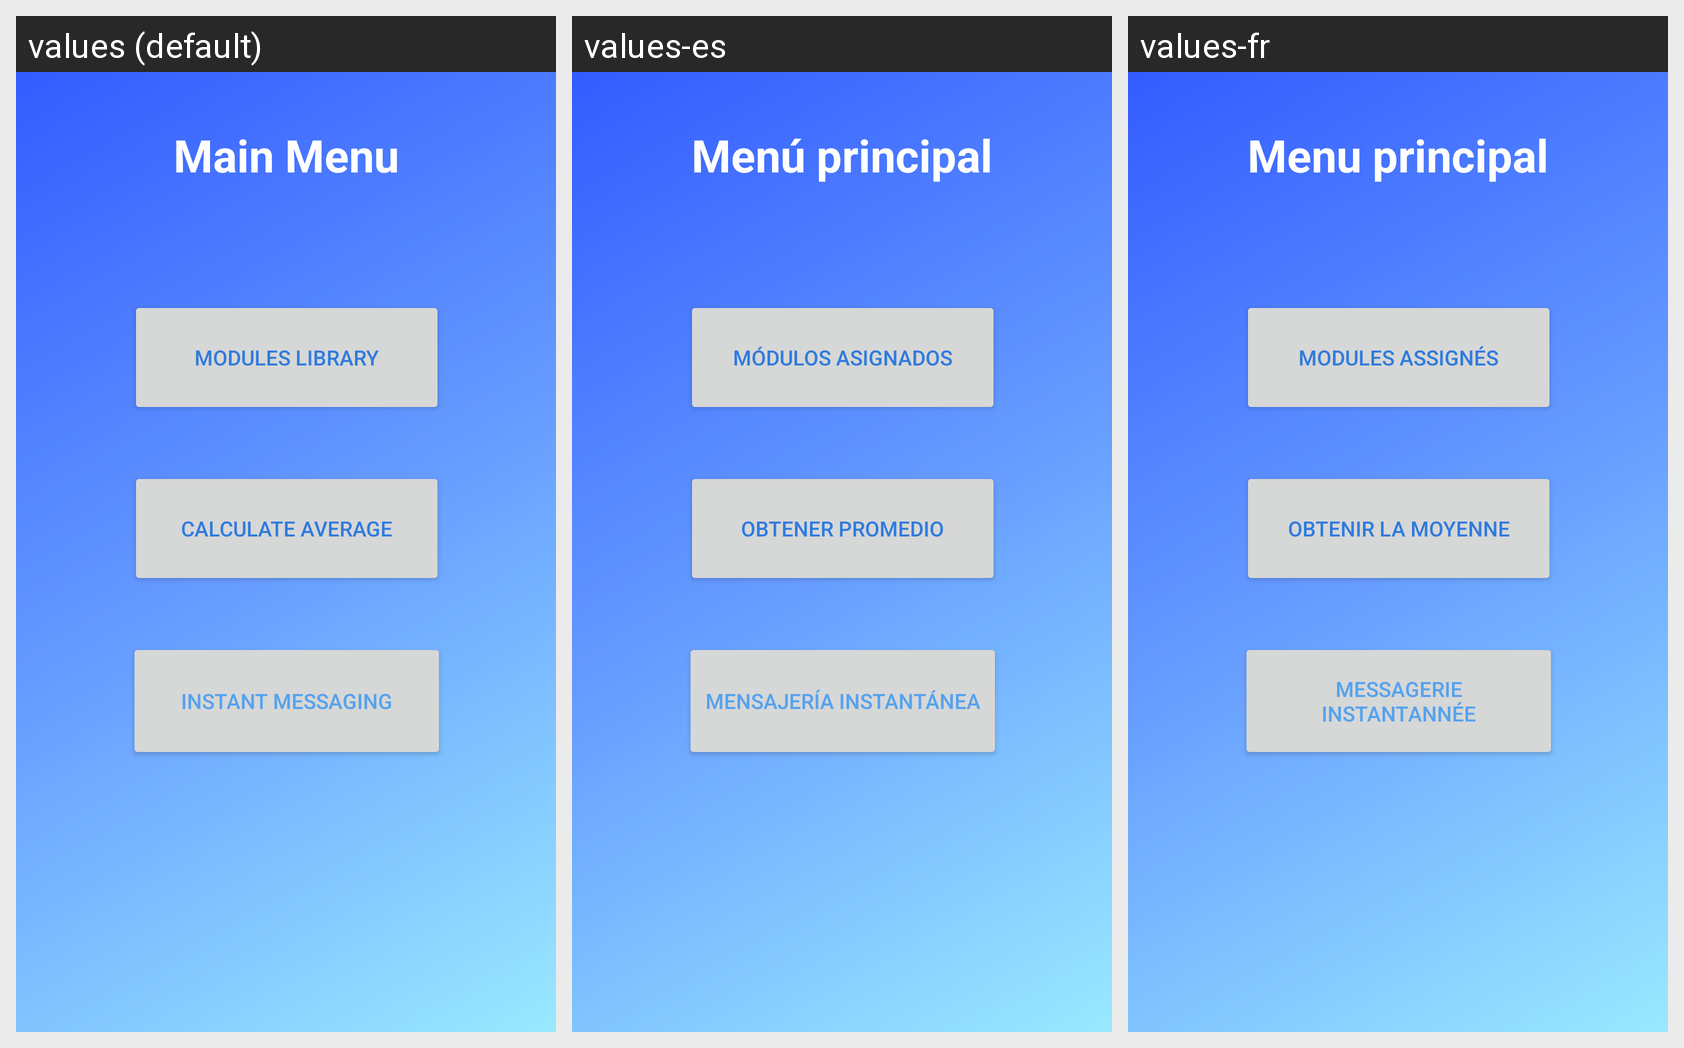

This grid shows one Android layout under several languages. Give, for every string resource on the screen, its name, the default text and each shown locale's text.
Android screen res/layout/activity_user_main_menu.xml rendered under 3 locales, left to right: values (default), values-es, values-fr. Device: Nexus 5 (rendered at 1080×1920; each locale shown at half size, 540×960, under a caption strip naming it); theme AppTheme.
Strings drawn on this screen, with the default value and each locale's value (text and hints the layout hard-codes, and strings that could not be matched under every locale, appear in the picture but are not listed):

mainMenuTV
  values: Main Menu
  values-es: Menú principal
  values-fr: Menu principal

assignedModBtn
  values: Modules Library
  values-es: Módulos asignados
  values-fr: Modules assignés

getAverageBtn
  values: Calculate Average
  values-es: Obtener promedio
  values-fr: Obtenir la moyenne

instantMsg
  values: Instant Messaging
  values-es: Mensajería instantánea
  values-fr: Messagerie instantannée
